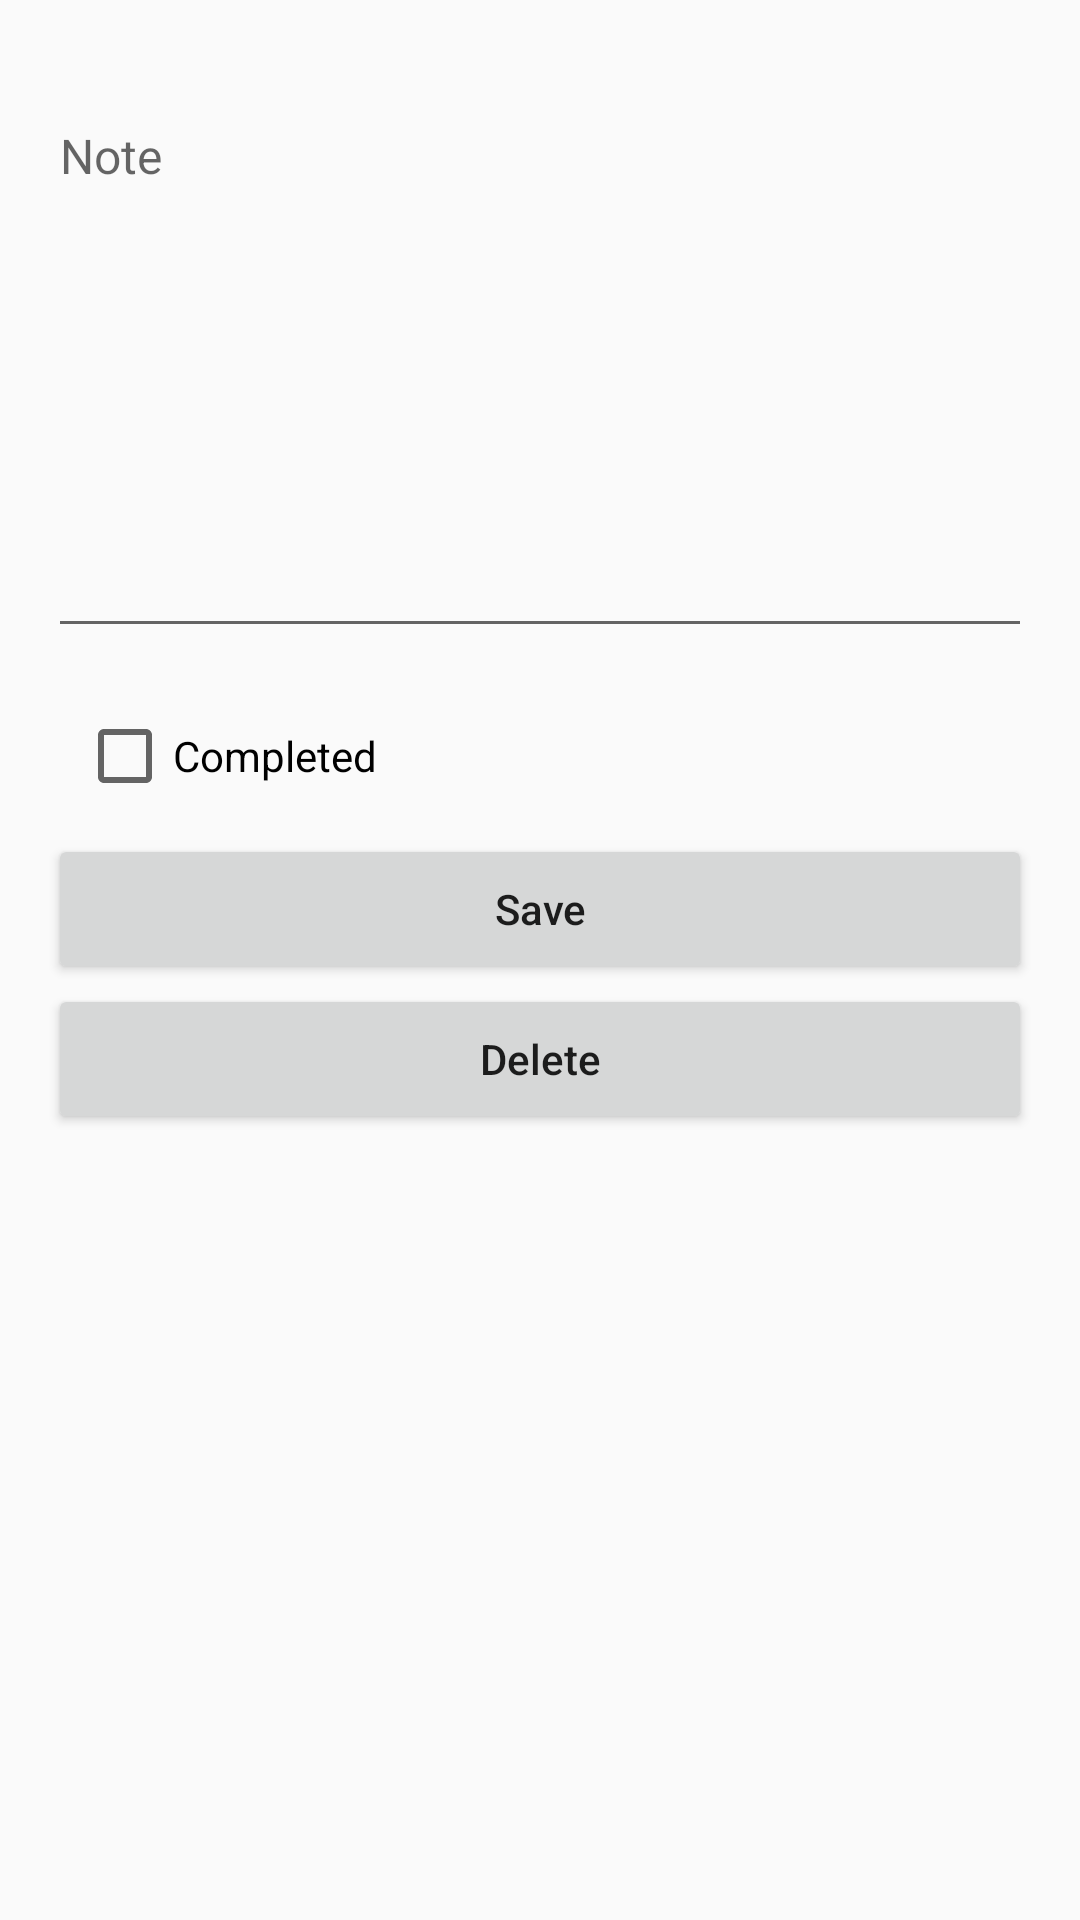

Write the Android layout XML for this screen, with the resource values it uses.
<!-- AndroidManifest.xml: application theme AppTheme -->
<!-- res/layout/activity_add_todo.xml -->
<androidx.constraintlayout.widget.ConstraintLayout xmlns:android="http://schemas.android.com/apk/res/android"
    xmlns:app="http://schemas.android.com/apk/res-auto"
    xmlns:tools="http://schemas.android.com/tools"
    android:layout_width="match_parent"
    android:layout_height="match_parent"
    android:focusable="true"
    android:focusableInTouchMode="true"
    android:padding="16dp"
    tools:context=".ui.addTodo.AddTodoActivity">

    <com.google.android.material.textfield.TextInputLayout
        android:id="@+id/input_layout_note"
        android:layout_width="0dp"
        android:layout_height="200dp"
        app:layout_constraintEnd_toEndOf="parent"
        app:layout_constraintStart_toStartOf="parent"
        app:layout_constraintTop_toTopOf="parent">

        <com.google.android.material.textfield.TextInputEditText
            android:id="@+id/note_edittext"
            android:layout_width="match_parent"
            android:layout_height="match_parent"
            android:gravity="start"
            android:hint="@string/note"
            android:inputType="text|textCapSentences"
            android:paddingTop="16dp"
            android:textSize="16sp" />

    </com.google.android.material.textfield.TextInputLayout>

    <androidx.appcompat.widget.AppCompatCheckBox
        android:id="@+id/checkboxStatus"
        android:layout_width="wrap_content"
        android:layout_height="wrap_content"
        android:layout_marginTop="20sp"
        android:text="@string/completed"
        app:layout_constraintEnd_toEndOf="parent"
        app:layout_constraintHorizontal_bias="0.043"
        app:layout_constraintStart_toStartOf="parent"
        app:layout_constraintTop_toBottomOf="@+id/input_layout_note" />

    <Button
        android:id="@+id/save"
        android:layout_width="0dp"
        android:layout_height="50dp"
        android:layout_marginTop="10sp"
        android:text="@string/save"
        android:textAllCaps="false"
        app:layout_constraintEnd_toEndOf="parent"
        app:layout_constraintStart_toStartOf="parent"
        app:layout_constraintTop_toBottomOf="@+id/checkboxStatus" />

    <Button
        android:id="@+id/delete"
        android:layout_width="0dp"
        android:layout_height="50dp"
        android:text="@string/delete"
        android:textAllCaps="false"
        android:visibility="visible"
        app:layout_constraintEnd_toEndOf="parent"
        app:layout_constraintStart_toStartOf="parent"
        app:layout_constraintTop_toBottomOf="@+id/save" />

</androidx.constraintlayout.widget.ConstraintLayout>
<!-- resources referenced by this layout -->
<resources>
  <string name="completed">Completed</string>
  <string name="delete">Delete</string>
  <string name="note">Note</string>
  <string name="save">Save</string>
  <style name="AppTheme" parent="Theme.AppCompat.Light.DarkActionBar">
          
          <item name="colorPrimary">@color/colorPrimary</item>
          <item name="colorPrimaryDark">@color/colorPrimaryDark</item>
          <item name="colorAccent">@color/colorAccent</item>
          
          <item name="android:actionOverflowButtonStyle">@style/MyActionButtonOverflow</item>
      </style>
  <color name="colorPrimary">#121258</color>
  <color name="colorPrimaryDark">#0F0F4A</color>
  <color name="colorAccent">#FFC039</color>
  <style name="MyActionButtonOverflow" parent="android:style/Widget.Holo.Light.ActionButton.Overflow">
          <item name="android:src">@drawable/ic_filter</item>
      </style>
</resources>
